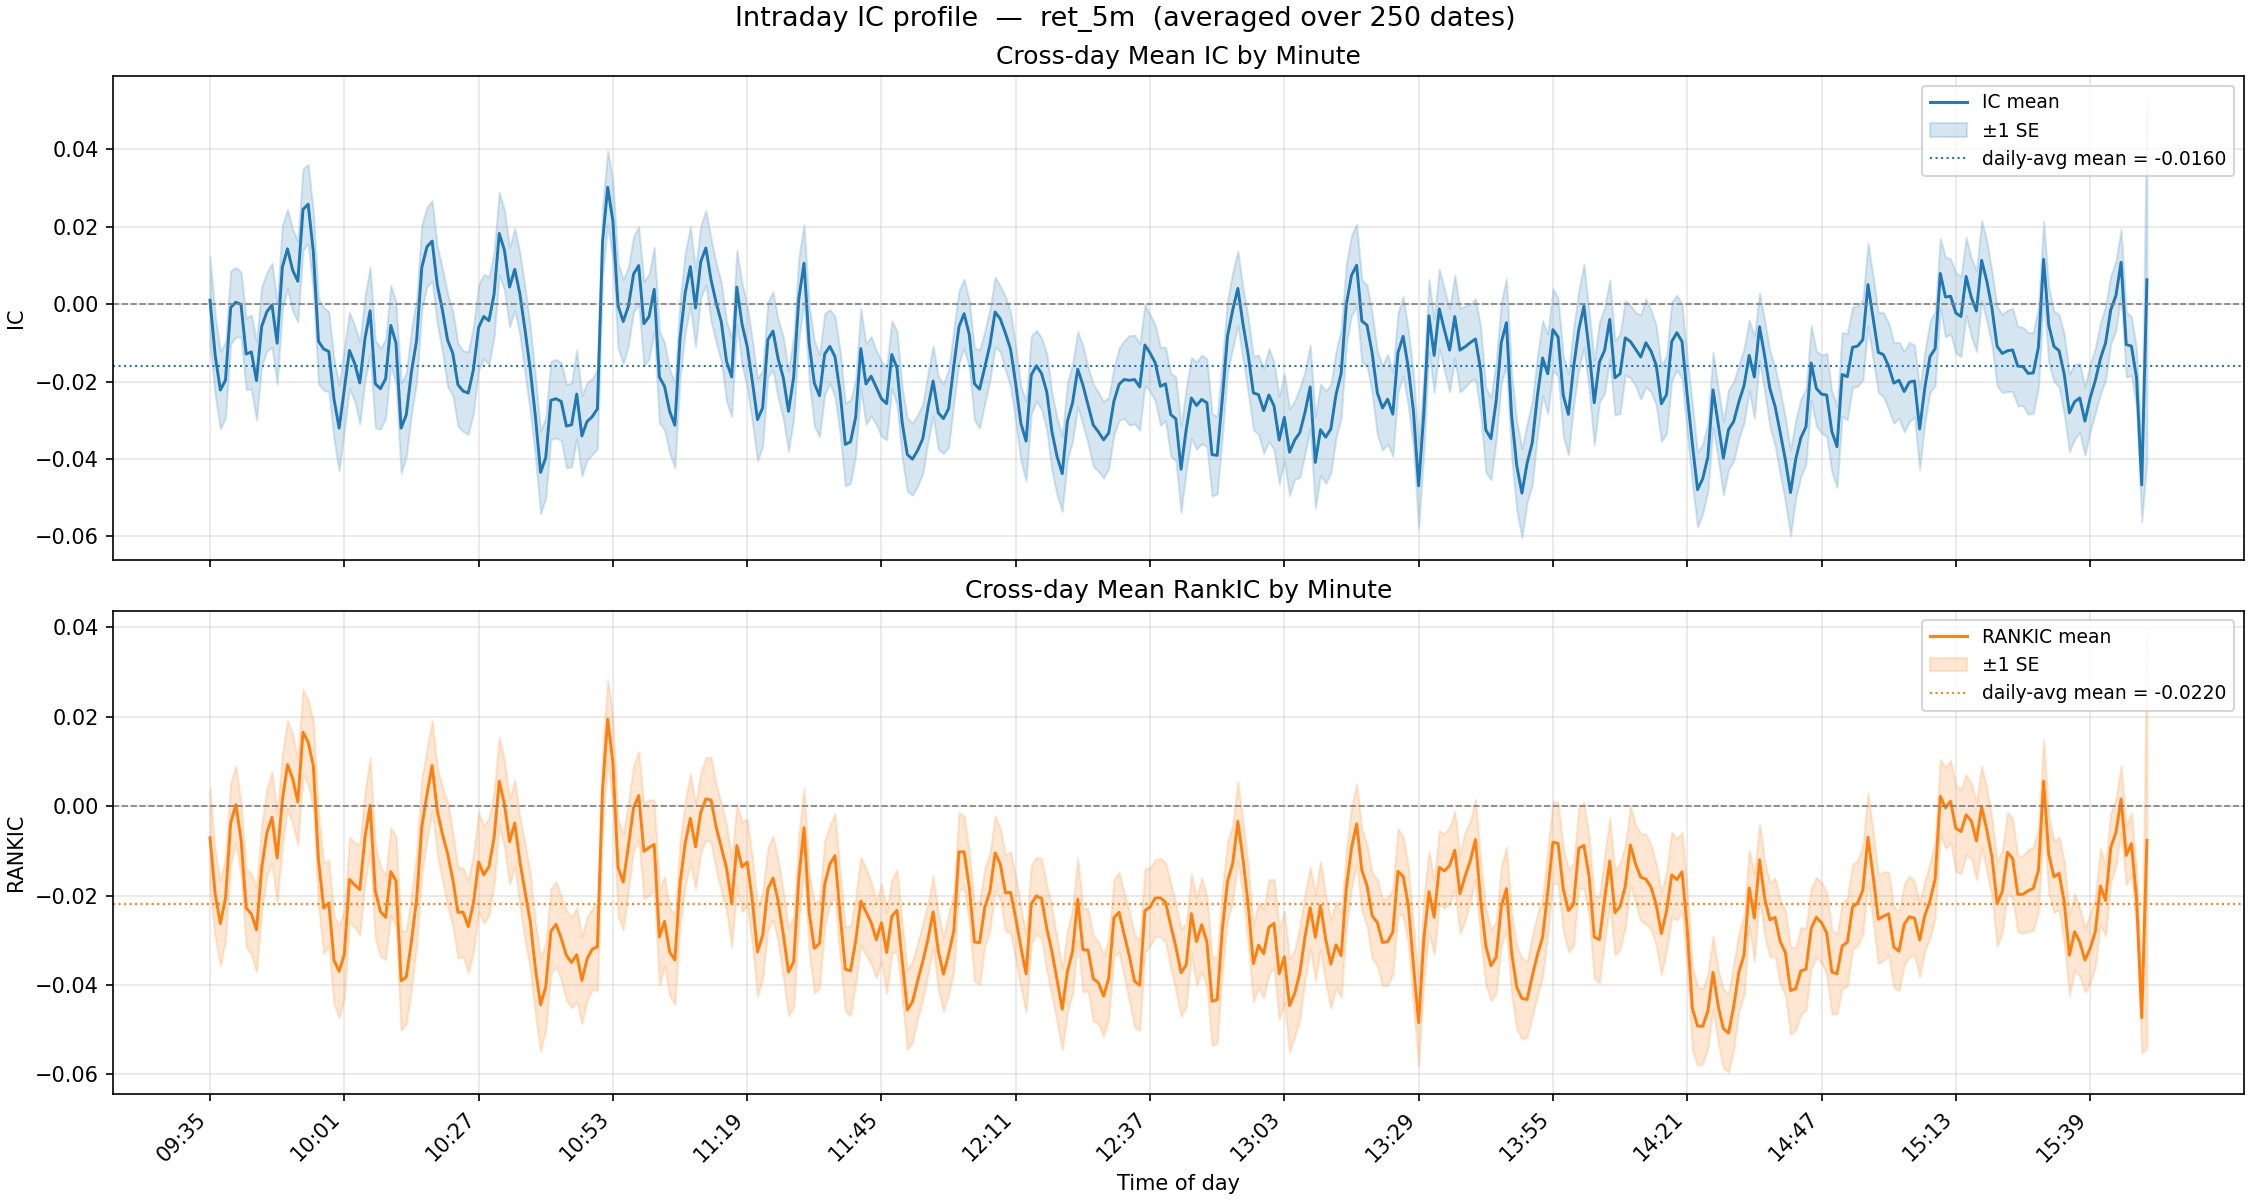

The data file committed next to this chart (first rows):
minute, ic_mean, ic_std, ic_n, ic_t, rankic_mean, rankic_std, rankic_n, rankic_t
935, 0.001, 0.1779, 250, 0.0933, -0.0071, 0.1729, 250, -0.6467
936, -0.0132, 0.1649, 250, -1.264, -0.0197, 0.1546, 250, -2.017
937, -0.0222, 0.1581, 250, -2.218, -0.0262, 0.1501, 250, -2.764
938, -0.0196, 0.1545, 250, -2.008, -0.0206, 0.1472, 250, -2.208
939, -0.0008, 0.1492, 250, -0.0894, -0.0038, 0.1443, 250, -0.4147
940, 0.0005, 0.1422, 250, 0.0568, 0.0003, 0.1363, 250, 0.0405
941, -0.0001, 0.1328, 250, -0.0065, -0.0074, 0.1288, 250, -0.9079
942, -0.0129, 0.146, 250, -1.395, -0.0228, 0.1368, 250, -2.635
943, -0.0123, 0.1514, 250, -1.286, -0.0241, 0.143, 250, -2.665
944, -0.0198, 0.1611, 250, -1.938, -0.0277, 0.1496, 250, -2.922
945, -0.0057, 0.1627, 250, -0.5585, -0.0139, 0.152, 250, -1.445
946, -0.002, 0.1602, 250, -0.1937, -0.006, 0.1527, 250, -0.6211
947, -0.0002, 0.1724, 250, -0.0189, -0.0025, 0.1628, 250, -0.2428
948, -0.0101, 0.1669, 250, -0.9545, -0.0116, 0.1577, 250, -1.164
949, 0.0096, 0.1718, 250, 0.8795, 0.0013, 0.1628, 250, 0.1276
950, 0.0143, 0.1618, 250, 1.401, 0.0093, 0.1553, 250, 0.9472
951, 0.0088, 0.1678, 250, 0.8311, 0.0061, 0.1585, 250, 0.6104
952, 0.0059, 0.1651, 250, 0.5671, 0.0009, 0.1516, 250, 0.0989
953, 0.0245, 0.1661, 250, 2.332, 0.0165, 0.1514, 250, 1.727
954, 0.0259, 0.1619, 250, 2.526, 0.0143, 0.1484, 250, 1.526
955, 0.0136, 0.1668, 250, 1.292, 0.009, 0.1567, 250, 0.9108
956, -0.0096, 0.1737, 250, -0.8738, -0.012, 0.1646, 250, -1.156
957, -0.0115, 0.1694, 250, -1.078, -0.0228, 0.161, 250, -2.239
958, -0.0122, 0.1636, 250, -1.183, -0.0217, 0.1506, 250, -2.275
959, -0.0245, 0.1655, 250, -2.336, -0.0344, 0.1563, 250, -3.484
1000, -0.032, 0.1745, 250, -2.902, -0.0369, 0.1637, 250, -3.57
1001, -0.022, 0.1694, 250, -2.051, -0.0332, 0.1562, 250, -3.359
1002, -0.0119, 0.1563, 250, -1.208, -0.0164, 0.1493, 250, -1.738
1003, -0.0153, 0.1541, 250, -1.567, -0.0176, 0.1496, 250, -1.858
1004, -0.0204, 0.1684, 250, -1.911, -0.0187, 0.1597, 250, -1.849
1005, -0.0089, 0.1731, 250, -0.8119, -0.0069, 0.1604, 250, -0.6838
1006, -0.0017, 0.1781, 250, -0.1496, 0.0002, 0.1663, 250, 0.0179
1007, -0.0206, 0.1796, 250, -1.81, -0.019, 0.1674, 250, -1.797
1008, -0.0218, 0.1655, 250, -2.086, -0.0236, 0.1583, 250, -2.353
1009, -0.0193, 0.1603, 250, -1.899, -0.0249, 0.1488, 250, -2.645
1010, -0.0055, 0.164, 250, -0.5267, -0.0146, 0.1545, 250, -1.498
1011, -0.01, 0.1685, 250, -0.9384, -0.0167, 0.1571, 250, -1.683
1012, -0.032, 0.1842, 250, -2.748, -0.039, 0.1752, 250, -3.524
1013, -0.0286, 0.1714, 250, -2.635, -0.0382, 0.1649, 250, -3.667
1014, -0.0174, 0.1737, 250, -1.586, -0.0302, 0.165, 250, -2.894
1015, -0.0094, 0.1701, 250, -0.8698, -0.0208, 0.1649, 250, -1.998
1016, 0.0095, 0.1751, 250, 0.8554, -0.0046, 0.1697, 250, -0.4309
1017, 0.0148, 0.1624, 250, 1.444, 0.0026, 0.1614, 250, 0.2542
1018, 0.0163, 0.1646, 250, 1.57, 0.0091, 0.1605, 250, 0.8933
1019, 0.005, 0.1598, 250, 0.4928, -0.001, 0.1546, 250, -0.1038
1020, -0.0015, 0.17, 250, -0.1415, -0.0063, 0.1644, 250, -0.6039
1021, -0.0093, 0.1898, 250, -0.7743, -0.0106, 0.183, 250, -0.9193
1022, -0.0127, 0.171, 250, -1.171, -0.0163, 0.1648, 250, -1.569
1023, -0.0208, 0.1699, 250, -1.937, -0.0238, 0.1622, 250, -2.316
1024, -0.0224, 0.1651, 250, -2.15, -0.0237, 0.1566, 250, -2.396
1025, -0.023, 0.169, 250, -2.148, -0.0269, 0.1633, 250, -2.607
1026, -0.0169, 0.1768, 250, -1.51, -0.0217, 0.1753, 250, -1.962
1027, -0.006, 0.1742, 250, -0.5474, -0.0125, 0.1768, 250, -1.117
1028, -0.0032, 0.1724, 250, -0.2899, -0.0153, 0.1708, 250, -1.42
1029, -0.0043, 0.1793, 250, -0.3749, -0.0136, 0.1723, 250, -1.244
1030, 0.0026, 0.173, 250, 0.2409, -0.007, 0.1635, 250, -0.6811
1031, 0.0183, 0.1696, 250, 1.706, 0.0056, 0.1565, 250, 0.5609
1032, 0.014, 0.1641, 250, 1.347, 0.0005, 0.1535, 250, 0.0527
1033, 0.0044, 0.1626, 250, 0.4316, -0.0079, 0.1501, 250, -0.8367
1034, 0.009, 0.1668, 250, 0.8549, -0.0038, 0.1537, 250, -0.3902
... 316 more rows
